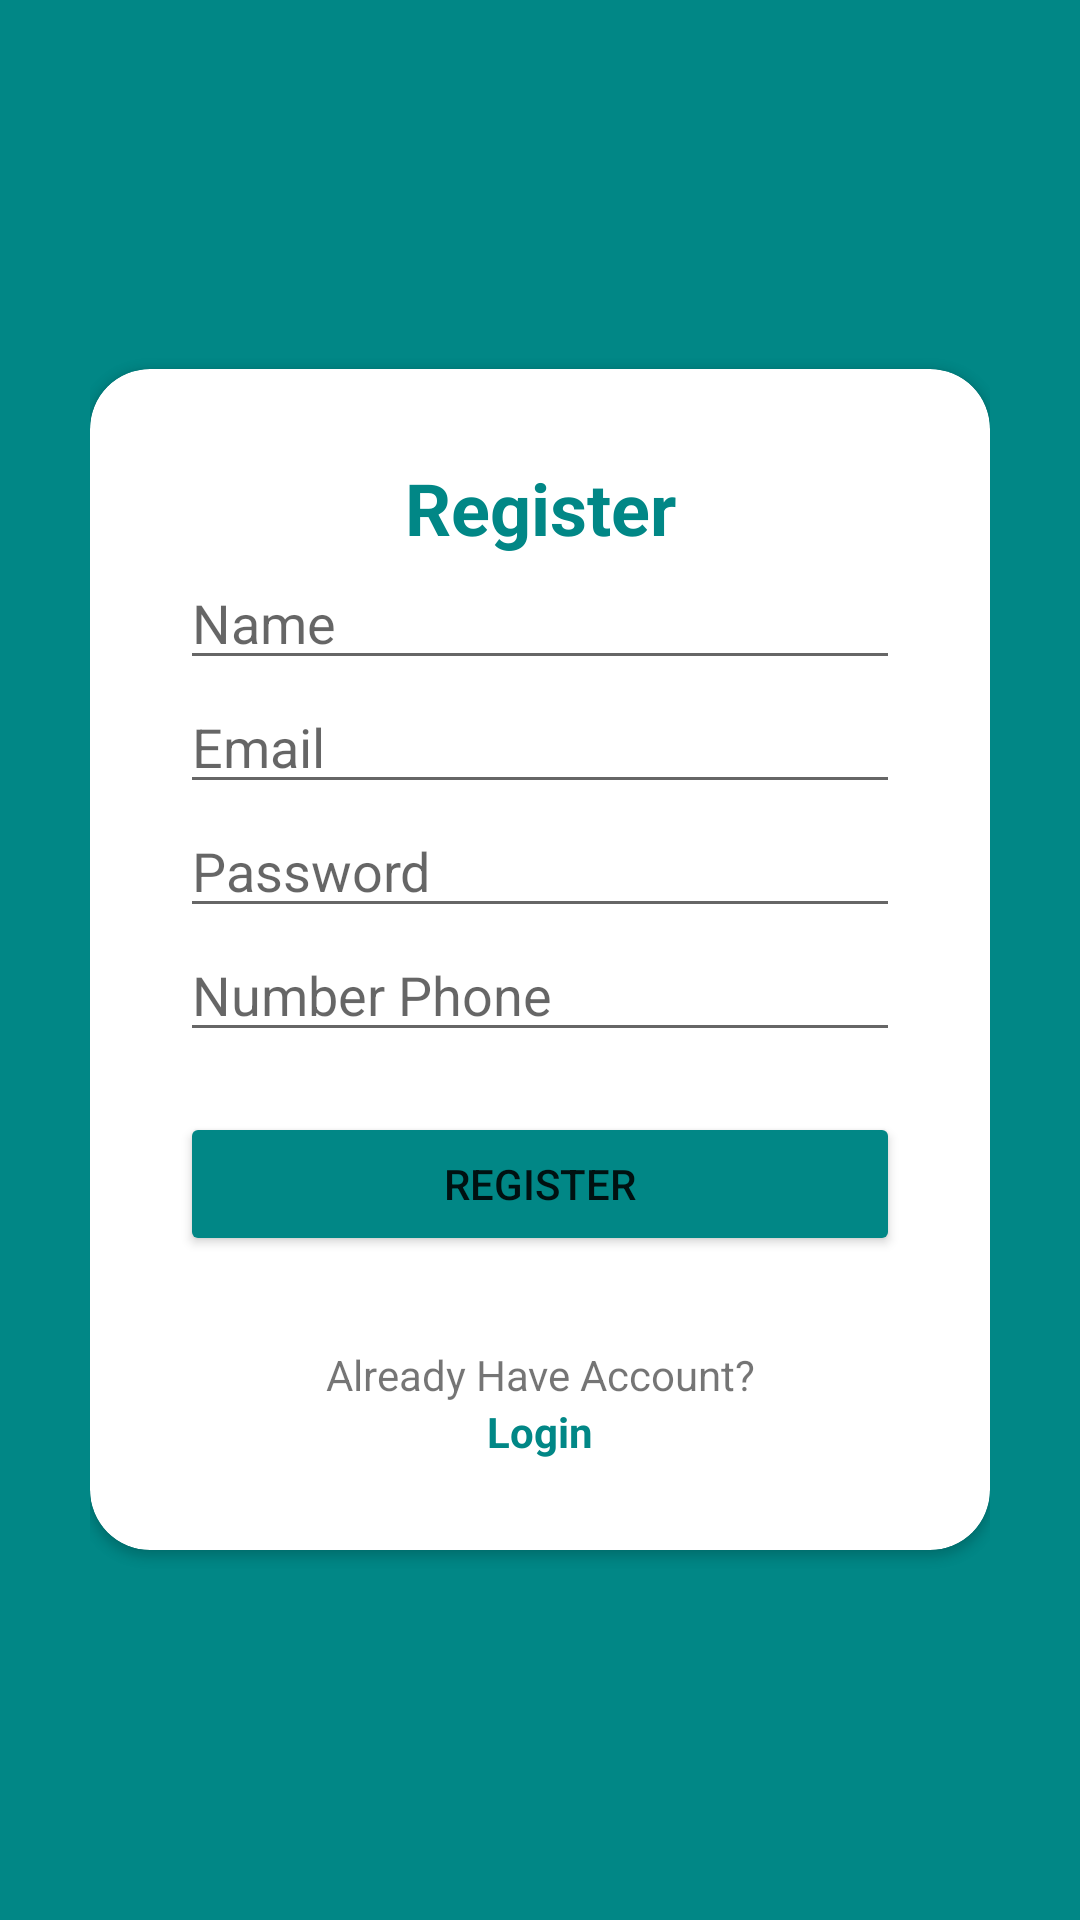

Layout XML and referenced resources for this Android screen:
<!-- AndroidManifest.xml: application theme Theme.AnggaApp -->
<!-- res/layout/activity_register.xml -->
<?xml version="1.0" encoding="utf-8"?>
<RelativeLayout xmlns:android="http://schemas.android.com/apk/res/android"
    xmlns:app="http://schemas.android.com/apk/res-auto"
    xmlns:tools="http://schemas.android.com/tools"
    android:layout_width="match_parent"
    android:layout_height="match_parent"
    android:background="@color/teal_700"
    android:padding="30dp"
    tools:context=".RegisterActivity">

    <androidx.cardview.widget.CardView
        android:layout_width="match_parent"
        android:layout_height="wrap_content"
        android:layout_centerInParent="true"
        android:background="@color/white"
        app:cardCornerRadius="20dp">

        <LinearLayout
            android:layout_width="match_parent"
            android:layout_height="wrap_content"
            android:orientation="vertical"
            android:padding="30dp">

            <TextView
                android:layout_width="match_parent"
                android:layout_height="wrap_content"
                android:layout_gravity="center"
                android:backgroundTint="@color/black"
                android:text="Register"
                android:textAlignment="center"
                android:textColor="@color/teal_700"
                android:textSize="24sp"
                android:textStyle="bold" />

            <EditText
                android:id="@+id/edt_name_register"
                android:layout_width="match_parent"
                android:layout_height="wrap_content"
                android:hint="Name"
                android:inputType="text" />

            <EditText
                android:id="@+id/edt_email_register"
                android:layout_width="match_parent"
                android:layout_height="wrap_content"
                android:hint="Email"
                android:inputType="textEmailAddress" />

            <EditText
                android:id="@+id/edt_password_register"
                android:layout_width="match_parent"
                android:layout_height="wrap_content"
                android:hint="Password"
                android:inputType="textPassword" />

            <EditText
                android:id="@+id/edt_no_hp_register"
                android:layout_width="match_parent"
                android:layout_height="wrap_content"
                android:hint="Number Phone"
                android:inputType="text" />

            <Button
                android:id="@+id/btn_register"
                android:layout_width="match_parent"
                android:layout_height="wrap_content"
                android:layout_marginTop="20dp"
                android:backgroundTint="@color/teal_700"
                android:text="Register" />

            <TextView
                android:layout_width="match_parent"
                android:layout_height="wrap_content"
                android:layout_marginTop="30dp"
                android:backgroundTint="@color/black"
                android:text="Already Have Account?"
                android:textAlignment="center" />

            <TextView
                android:id="@+id/tv_to_login"
                android:layout_width="match_parent"
                android:layout_height="wrap_content"
                android:backgroundTint="@color/black"
                android:text="Login"
                android:textAlignment="center"
                android:textColor="@color/teal_700"
                android:textStyle="bold" />

        </LinearLayout>


    </androidx.cardview.widget.CardView>

</RelativeLayout>
<!-- resources referenced by this layout -->
<resources>
  <style name="Theme.AnggaApp" parent="Theme.MaterialComponents.DayNight.DarkActionBar">
          
          <item name="colorPrimary">@color/purple_500</item>
          <item name="colorPrimaryVariant">@color/purple_700</item>
          <item name="colorOnPrimary">@color/white</item>
          
          <item name="colorSecondary">@color/teal_200</item>
          <item name="colorSecondaryVariant">@color/teal_700</item>
          <item name="colorOnSecondary">@color/black</item>
          
          <item name="android:statusBarColor" tools:targetApi="l">?attr/colorPrimaryVariant</item>
          
      </style>
  <!-- not gathered from this repository: default colours our renderer supplied (Android Studio template values) -->
  <color name="purple_500">#FF6200EE</color>
  <color name="purple_700">#FF3700B3</color>
  <color name="teal_200">#FF03DAC5</color>
  <color name="teal_700">#FF018786</color>
  <color name="black">#FF000000</color>
  <color name="white">#FFFFFFFF</color>
</resources>
